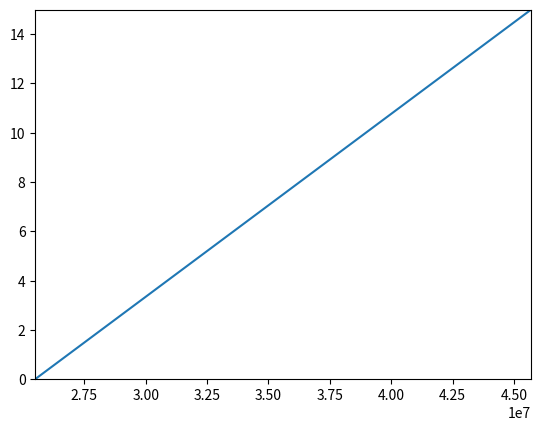

Write Python code to recreate this figure.
import matplotlib.pyplot as plot
plot.figure(1)
plot.plot([25500000,45700000],[0,15])
plot.axis([25500000,45700000,0,15])
plot.show()
